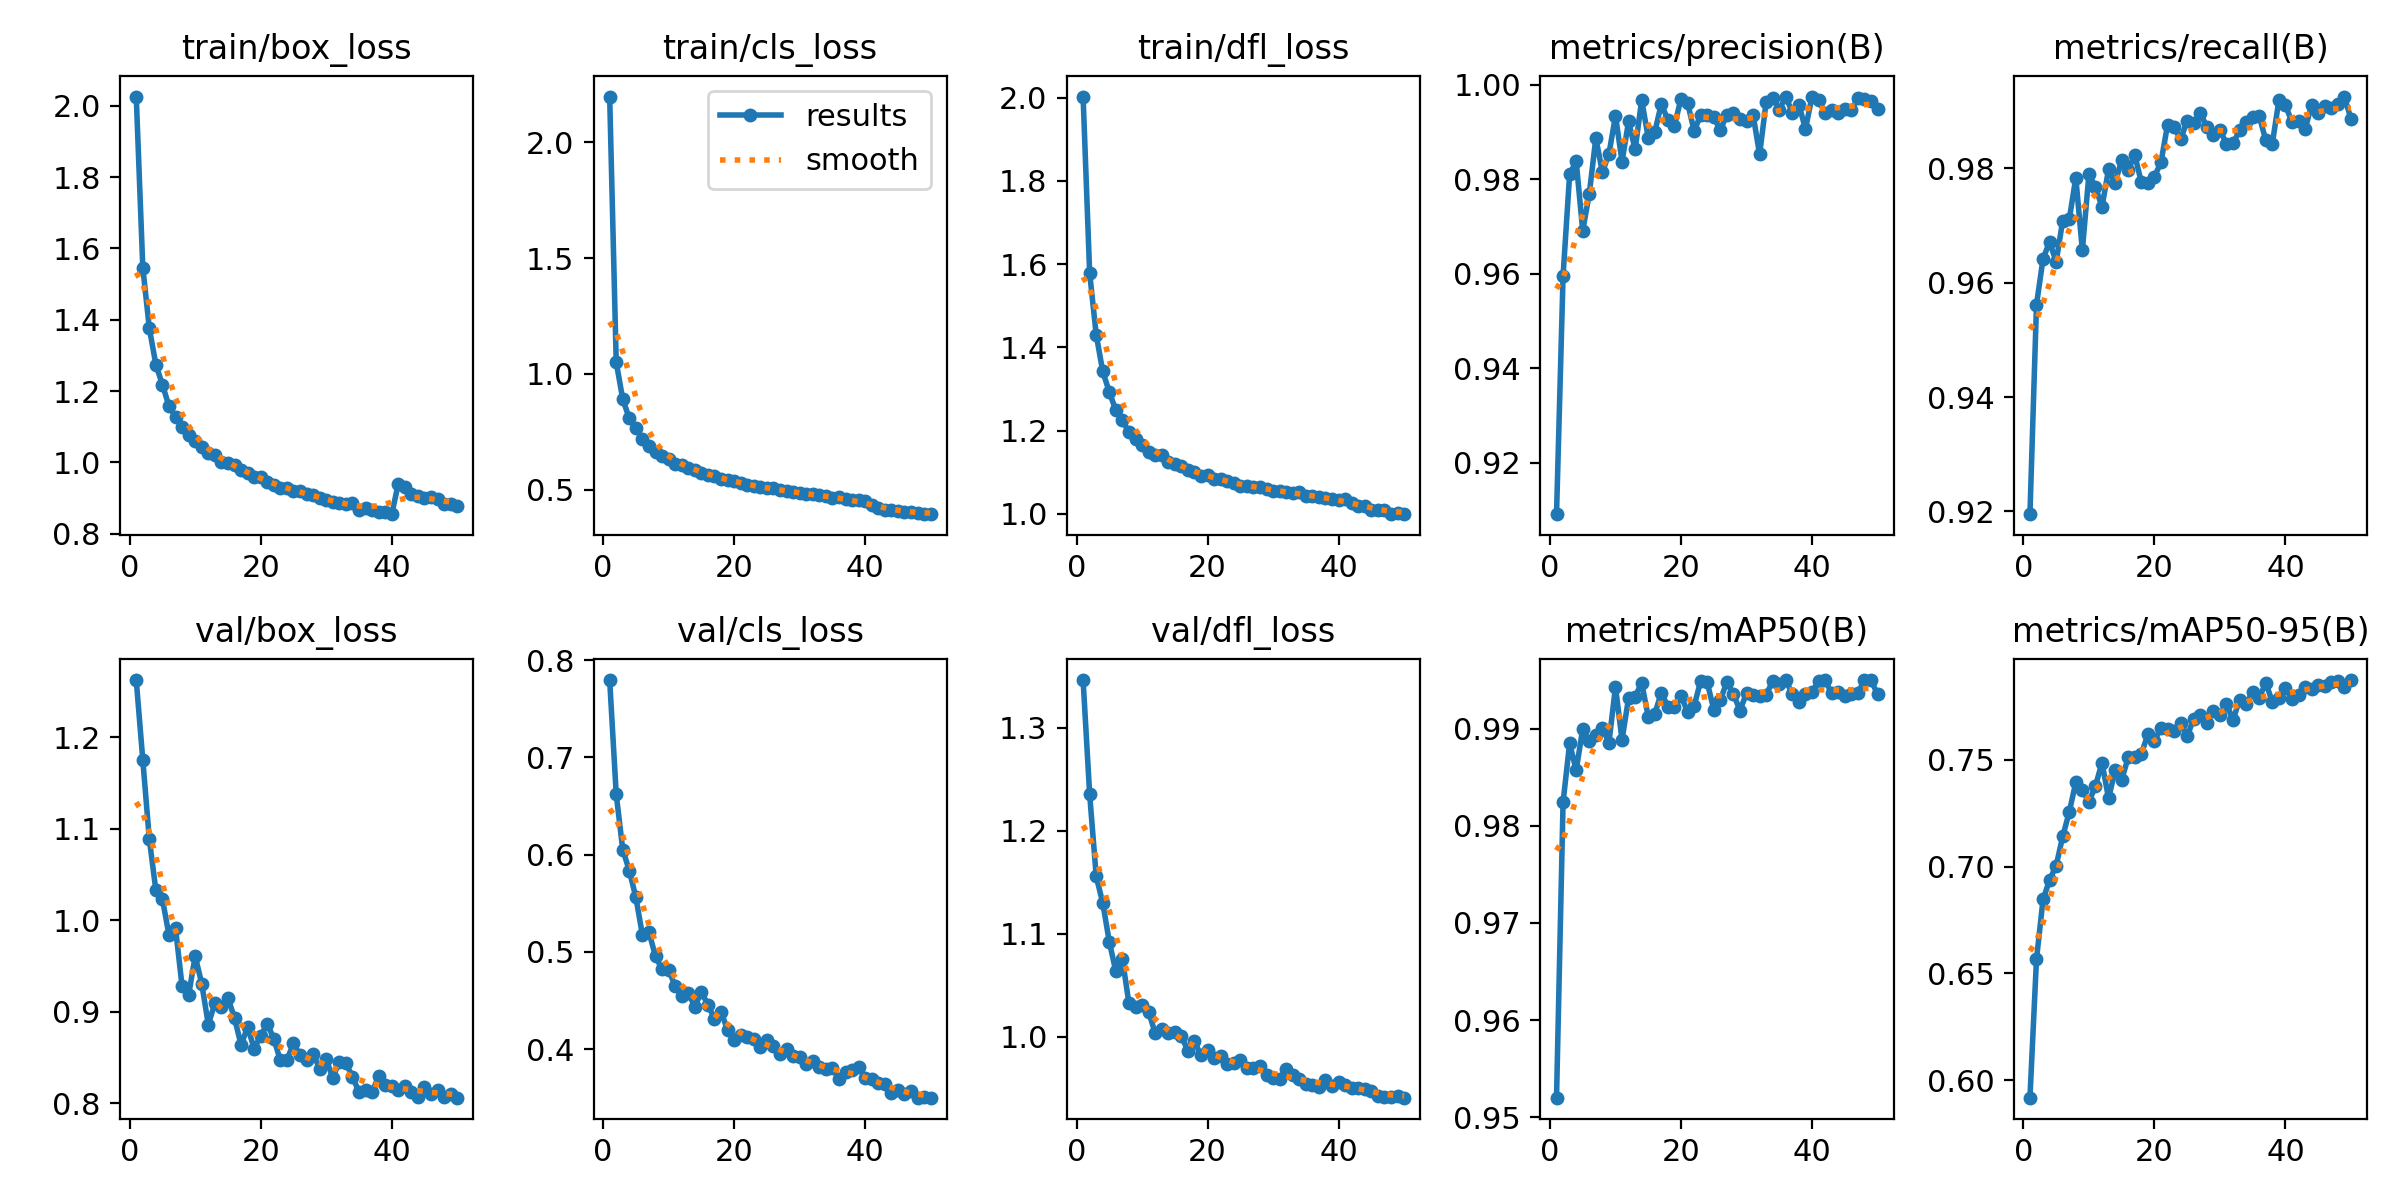

The table this chart was drawn from, first rows:
epoch, time, train/box_loss, train/cls_loss, train/dfl_loss, metrics/precision(B), metrics/recall(B), metrics/mAP50(B), metrics/mAP50-95(B), val/box_loss, val/cls_loss, val/dfl_loss, lr/pg0, lr/pg1, lr/pg2
1, 97.22, 2.026, 2.197, 2.002, 0.9092, 0.9195, 0.952, 0.5918, 1.262, 0.7794, 1.346, 0.000369, 0.000369, 0.000369
2, 129.2, 1.546, 1.05, 1.579, 0.9596, 0.9562, 0.9824, 0.6567, 1.175, 0.662, 1.236, 0.0007247, 0.0007247, 0.0007247
3, 160.1, 1.376, 0.8908, 1.43, 0.981, 0.9642, 0.9885, 0.6846, 1.088, 0.605, 1.156, 0.001066, 0.001066, 0.001066
4, 190.8, 1.274, 0.8078, 1.342, 0.9838, 0.9671, 0.9857, 0.6937, 1.032, 0.5834, 1.13, 0.001045, 0.001045, 0.001045
5, 221.5, 1.218, 0.766, 1.292, 0.9691, 0.9636, 0.99, 0.7004, 1.023, 0.556, 1.092, 0.001023, 0.001023, 0.001023
6, 252.2, 1.157, 0.7186, 1.249, 0.9769, 0.9708, 0.9887, 0.7141, 0.9835, 0.5173, 1.063, 0.001001, 0.001001, 0.001001
7, 283.8, 1.128, 0.6875, 1.224, 0.9887, 0.971, 0.9893, 0.7255, 0.991, 0.5201, 1.075, 0.000979, 0.000979, 0.000979
8, 315.6, 1.099, 0.6639, 1.196, 0.9815, 0.9784, 0.9901, 0.7395, 0.9275, 0.4953, 1.032, 0.000957, 0.000957, 0.000957
9, 347, 1.078, 0.6462, 1.179, 0.9853, 0.9657, 0.9886, 0.7358, 0.9184, 0.4819, 1.029, 0.000935, 0.000935, 0.000935
10, 378.4, 1.059, 0.6337, 1.165, 0.9935, 0.9789, 0.9943, 0.7303, 0.9608, 0.4817, 1.031, 0.000913, 0.000913, 0.000913
11, 409.9, 1.042, 0.612, 1.149, 0.9838, 0.9767, 0.9888, 0.7377, 0.9303, 0.4646, 1.024, 0.000891, 0.000891, 0.000891
12, 441.3, 1.026, 0.605, 1.141, 0.9922, 0.9732, 0.9932, 0.7487, 0.8859, 0.4545, 1.004, 0.000869, 0.000869, 0.000869
13, 472.9, 1.021, 0.5958, 1.14, 0.9863, 0.9798, 0.9933, 0.7319, 0.9093, 0.4577, 1.008, 0.000847, 0.000847, 0.000847
14, 504.4, 1.002, 0.5836, 1.124, 0.9968, 0.9775, 0.9947, 0.745, 0.9051, 0.4436, 1.003, 0.000825, 0.000825, 0.000825
15, 536.1, 0.9974, 0.5744, 1.119, 0.9888, 0.9814, 0.9912, 0.7406, 0.9146, 0.4589, 1.005, 0.000803, 0.000803, 0.000803
16, 567.5, 0.9915, 0.5647, 1.114, 0.99, 0.9797, 0.9915, 0.7511, 0.8931, 0.4455, 1, 0.000781, 0.000781, 0.000781
17, 599.2, 0.9797, 0.5582, 1.105, 0.996, 0.9823, 0.9937, 0.7513, 0.8636, 0.4311, 0.9866, 0.000759, 0.000759, 0.000759
18, 631, 0.9707, 0.5476, 1.099, 0.9925, 0.9776, 0.9923, 0.7527, 0.8832, 0.4386, 0.9956, 0.000737, 0.000737, 0.000737
19, 662.6, 0.9603, 0.5426, 1.091, 0.9913, 0.9774, 0.9922, 0.7619, 0.8596, 0.4194, 0.9818, 0.000715, 0.000715, 0.000715
20, 693.9, 0.9582, 0.5367, 1.093, 0.9971, 0.9786, 0.9934, 0.7588, 0.8736, 0.4091, 0.9876, 0.000693, 0.000693, 0.000693
21, 725.3, 0.9437, 0.5288, 1.083, 0.9962, 0.981, 0.9918, 0.7649, 0.8869, 0.4144, 0.9798, 0.000671, 0.000671, 0.000671
22, 757.3, 0.9366, 0.5201, 1.083, 0.9903, 0.9876, 0.9923, 0.7644, 0.8703, 0.4129, 0.9811, 0.000649, 0.000649, 0.000649
23, 788.8, 0.9282, 0.5153, 1.078, 0.9935, 0.9871, 0.9949, 0.7634, 0.8467, 0.4105, 0.9734, 0.000627, 0.000627, 0.000627
24, 820.2, 0.9285, 0.5103, 1.073, 0.9936, 0.985, 0.9948, 0.7672, 0.8471, 0.4019, 0.9747, 0.0006051, 0.0006051, 0.0006051
25, 851.7, 0.919, 0.507, 1.067, 0.9931, 0.9883, 0.992, 0.761, 0.8654, 0.4095, 0.9773, 0.0005831, 0.0005831, 0.0005831
26, 883.1, 0.919, 0.5057, 1.067, 0.9904, 0.9879, 0.9929, 0.7692, 0.8522, 0.4035, 0.9696, 0.0005611, 0.0005611, 0.0005611
27, 914.7, 0.9102, 0.5003, 1.064, 0.9937, 0.9897, 0.9948, 0.7709, 0.8474, 0.3953, 0.9695, 0.0005391, 0.0005391, 0.0005391
28, 946.2, 0.9084, 0.4947, 1.065, 0.994, 0.9872, 0.9936, 0.7674, 0.854, 0.3998, 0.9713, 0.0005171, 0.0005171, 0.0005171
29, 977.7, 0.9001, 0.4897, 1.059, 0.9929, 0.9859, 0.9919, 0.7727, 0.8375, 0.3933, 0.9624, 0.0004951, 0.0004951, 0.0004951
30, 1009, 0.8956, 0.4858, 1.055, 0.9923, 0.9867, 0.9937, 0.7709, 0.8478, 0.3917, 0.9595, 0.0004731, 0.0004731, 0.0004731
31, 1041, 0.8897, 0.482, 1.055, 0.9937, 0.9843, 0.9934, 0.7762, 0.8277, 0.3842, 0.9594, 0.0004511, 0.0004511, 0.0004511
32, 1072, 0.8851, 0.4804, 1.052, 0.9853, 0.9844, 0.9934, 0.7685, 0.8455, 0.3882, 0.969, 0.0004291, 0.0004291, 0.0004291
33, 1104, 0.8836, 0.4758, 1.05, 0.9964, 0.9866, 0.9934, 0.7782, 0.8438, 0.3816, 0.9628, 0.0004071, 0.0004071, 0.0004071
34, 1136, 0.8864, 0.4728, 1.051, 0.9972, 0.988, 0.9949, 0.7762, 0.8288, 0.3793, 0.9595, 0.0003851, 0.0003851, 0.0003851
35, 1167, 0.8676, 0.4651, 1.042, 0.9947, 0.9889, 0.9946, 0.7816, 0.8124, 0.3804, 0.954, 0.0003631, 0.0003631, 0.0003631
36, 1199, 0.871, 0.4682, 1.043, 0.9975, 0.9892, 0.995, 0.779, 0.8141, 0.3696, 0.9533, 0.0003411, 0.0003411, 0.0003411
37, 1231, 0.8655, 0.4605, 1.041, 0.9941, 0.9849, 0.9936, 0.786, 0.8123, 0.3767, 0.951, 0.0003191, 0.0003191, 0.0003191
38, 1266, 0.8617, 0.4562, 1.038, 0.9958, 0.9843, 0.9928, 0.7771, 0.8293, 0.3784, 0.9585, 0.0002971, 0.0002971, 0.0002971
39, 1300, 0.8595, 0.4548, 1.037, 0.9906, 0.9919, 0.9936, 0.7791, 0.8194, 0.3818, 0.9523, 0.0002751, 0.0002751, 0.0002751
40, 1331, 0.8548, 0.4516, 1.034, 0.9975, 0.991, 0.9937, 0.7835, 0.8193, 0.3703, 0.9561, 0.0002531, 0.0002531, 0.0002531
41, 1375, 0.9401, 0.4325, 1.035, 0.9967, 0.9881, 0.9949, 0.7786, 0.8145, 0.3696, 0.9534, 0.0002311, 0.0002311, 0.0002311
42, 1408, 0.9317, 0.4236, 1.027, 0.9941, 0.9882, 0.995, 0.7803, 0.8191, 0.3652, 0.9507, 0.0002091, 0.0002091, 0.0002091
43, 1440, 0.9126, 0.4149, 1.019, 0.9946, 0.9868, 0.9936, 0.7842, 0.8119, 0.364, 0.9506, 0.0001871, 0.0001871, 0.0001871
44, 1471, 0.907, 0.4127, 1.018, 0.994, 0.9911, 0.9937, 0.7831, 0.807, 0.3551, 0.9493, 0.0001651, 0.0001651, 0.0001651
45, 1503, 0.9002, 0.4069, 1.01, 0.9949, 0.9897, 0.9934, 0.7849, 0.8179, 0.3577, 0.9477, 0.0001431, 0.0001431, 0.0001431
46, 1536, 0.902, 0.4052, 1.009, 0.9947, 0.9908, 0.9936, 0.7847, 0.8105, 0.3536, 0.9429, 0.0001211, 0.0001211, 0.0001211
47, 1569, 0.8969, 0.4029, 1.01, 0.9971, 0.9906, 0.9937, 0.7864, 0.8147, 0.3566, 0.9418, 9.91012e-05, 9.91012e-05, 9.91012e-05
48, 1601, 0.8833, 0.3992, 1, 0.9971, 0.9911, 0.995, 0.787, 0.8068, 0.3502, 0.9419, 7.71034e-05, 7.71034e-05, 7.71034e-05
49, 1634, 0.8827, 0.3967, 1.001, 0.9965, 0.9925, 0.995, 0.7842, 0.8104, 0.3508, 0.9429, 5.51056e-05, 5.51056e-05, 5.51056e-05
50, 1667, 0.8788, 0.3948, 0.999, 0.9948, 0.9886, 0.9936, 0.7873, 0.806, 0.35, 0.9409, 3.31078e-05, 3.31078e-05, 3.31078e-05
